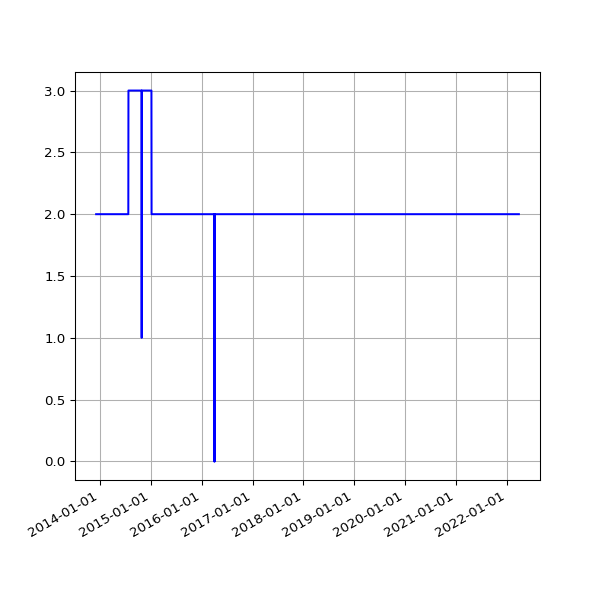

Source data for this figure (header and first rows):
date, 1.03
2013-12-05 03:53:11 +0000, 2
2013-12-06 02:54:29 +0000, 2
2013-12-07 02:34:50 +0000, 2
2013-12-08 02:36:39 +0000, 2
2013-12-09 02:52:24 +0000, 2
2013-12-10 02:46:19 +0000, 2
2013-12-11 02:54:20 +0000, 2
2013-12-12 03:04:44 +0000, 2
2013-12-13 02:57:01 +0000, 2
2013-12-14 02:38:45 +0000, 2
2013-12-15 03:04:13 +0000, 2
2013-12-16 02:55:23 +0000, 2
2013-12-17 02:58:50 +0000, 2
2013-12-18 02:52:19 +0000, 2
2013-12-19 03:59:42 +0000, 2
2013-12-20 04:06:15 +0000, 2
2013-12-20 16:56:27 +0000, 2
2013-12-21 02:31:09 +0000, 2
2013-12-22 08:37:23 +0000, 2
2013-12-23 04:25:16 +0000, 2
2013-12-24 04:29:27 +0000, 2
2013-12-25 03:10:58 +0000, 2
2013-12-26 03:04:01 +0000, 2
2013-12-27 03:17:26 +0000, 2
2013-12-28 03:04:54 +0000, 2
2013-12-30 02:52:57 +0000, 2
2013-12-31 02:54:44 +0000, 2
2014-01-01 02:59:11 +0000, 2
2014-01-02 04:08:28 +0000, 2
2014-01-03 04:15:04 +0000, 2
2014-01-04 02:52:31 +0000, 2
2014-01-05 02:58:11 +0000, 2
2014-01-06 04:43:07 +0000, 2
2014-01-07 04:21:33 +0000, 2
2014-01-08 04:28:04 +0000, 2
2014-01-09 11:43:05 +0000, 2
2014-01-10 03:41:39 +0000, 2
2014-01-11 02:16:17 +0000, 2
2014-01-12 02:21:34 +0000, 2
2014-01-13 02:16:21 +0000, 2
2014-01-14 02:16:39 +0000, 2
2014-01-15 02:31:55 +0000, 2
2014-01-16 02:18:22 +0000, 2
2014-01-17 02:26:19 +0000, 2
2014-01-18 02:19:36 +0000, 2
2014-01-19 02:25:23 +0000, 2
2014-01-20 02:20:22 +0000, 2
2014-01-21 02:31:17 +0000, 2
2014-01-22 02:25:21 +0000, 2
2014-01-23 02:33:16 +0000, 2
2014-01-24 02:23:38 +0000, 2
2014-01-25 02:23:24 +0000, 2
2014-01-26 02:27:56 +0000, 2
2014-01-27 02:20:07 +0000, 2
2014-01-28 02:20:35 +0000, 2
2014-01-29 02:32:21 +0000, 2
2014-01-30 02:29:49 +0000, 2
2014-01-31 02:32:44 +0000, 2
2014-02-01 02:22:35 +0000, 2
2014-02-02 02:22:29 +0000, 2
... 2,385 more rows
